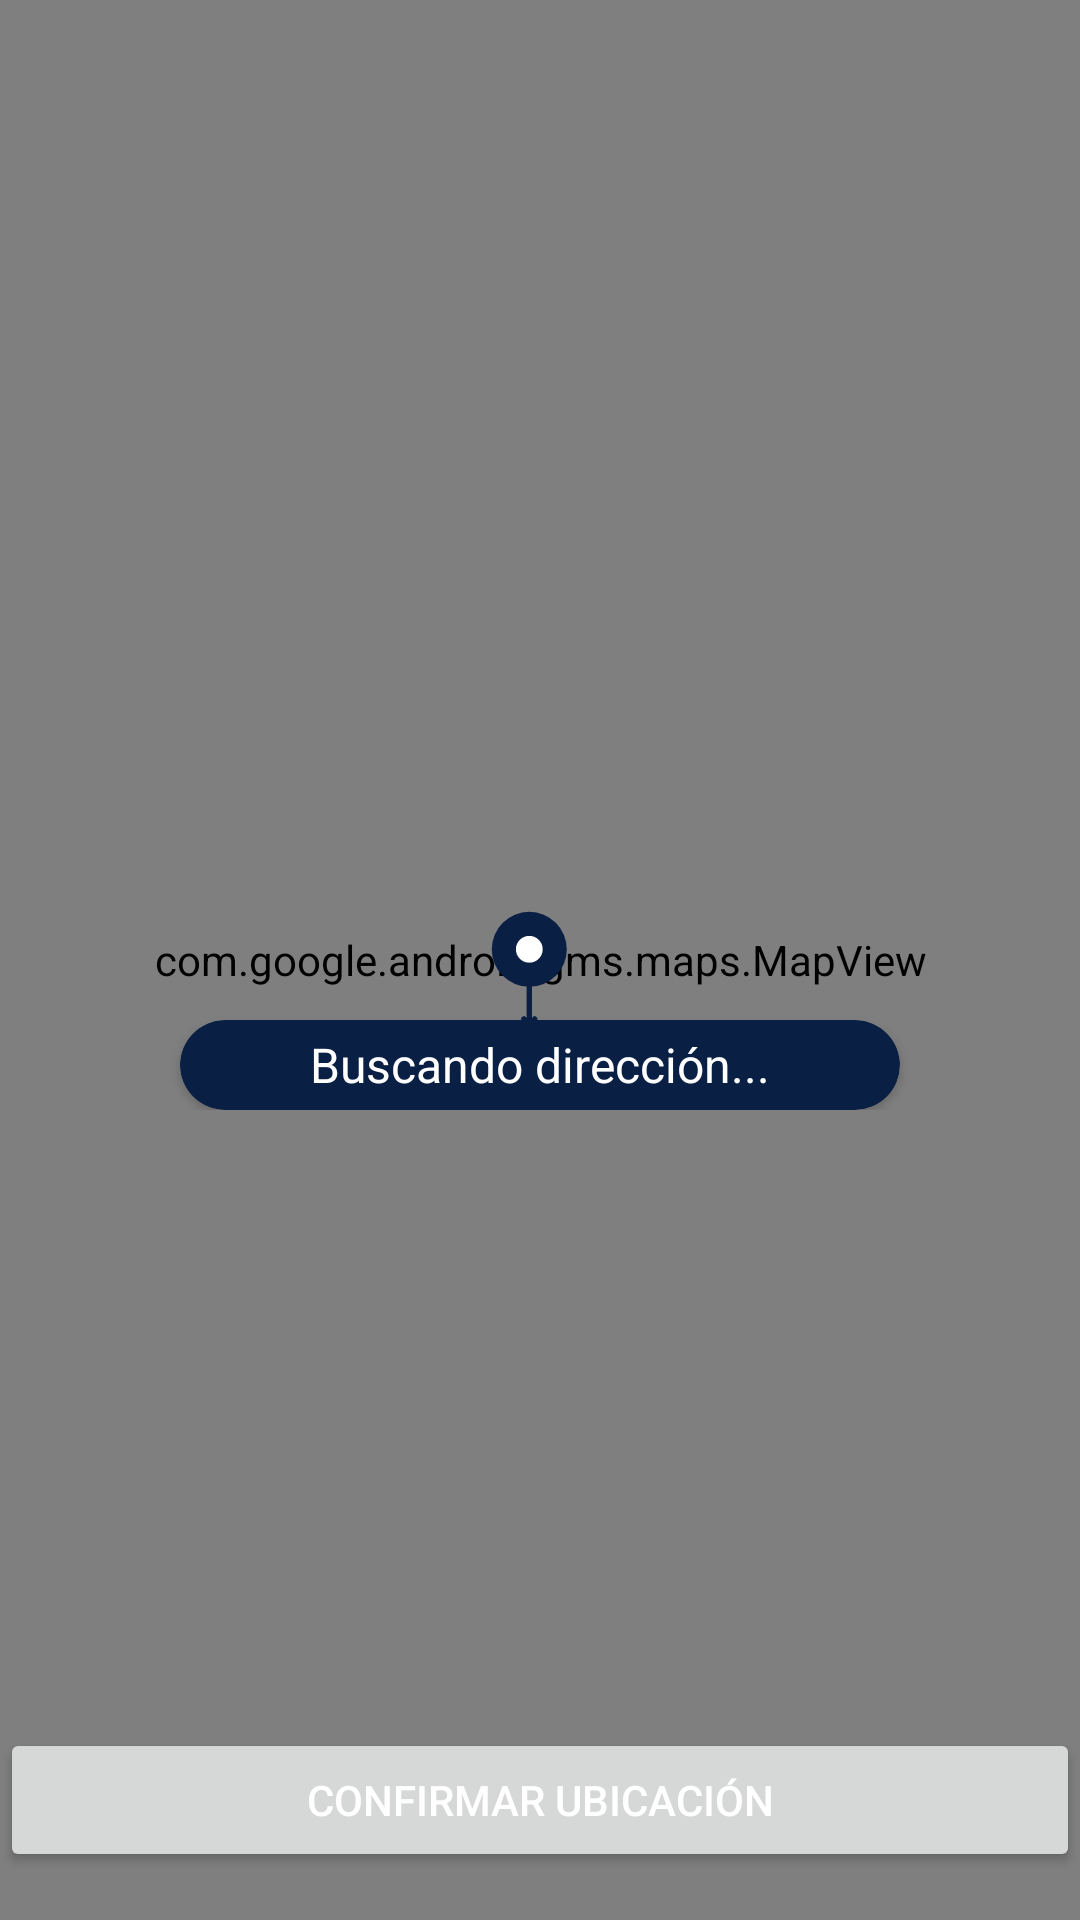

Produce the Android XML layout that renders to this screen, including the resource entries it uses.
<!-- AndroidManifest.xml: application theme Theme.EnRuta -->
<!-- res/layout/bottom_sheet_mapa_direccion.xml -->
<?xml version="1.0" encoding="utf-8"?>
<FrameLayout
    xmlns:android="http://schemas.android.com/apk/res/android"
    android:layout_width="match_parent"
    android:layout_height="match_parent">

    
    <com.google.android.gms.maps.MapView
        android:id="@+id/mapViewDireccion"
        android:layout_width="match_parent"
        android:layout_height="match_parent"/>

    
    <ImageView
        android:id="@+id/iv_marker_center"
        android:layout_width="50dp"
        android:layout_height="50dp"
        android:layout_gravity="center"
        android:src="@drawable/ic_marker_center"/>

    
    <FrameLayout
        android:layout_width="match_parent"
        android:layout_height="wrap_content"
        android:layout_gravity="top">

        <include layout="@layout/view_direccion_mapa" />
    </FrameLayout>

    <Button
        android:id="@+id/btnConfirmarDireccion"
        android:layout_width="match_parent"
        android:layout_height="wrap_content"
        android:text="Confirmar ubicación"
        android:textColor="@android:color/white"
        android:layout_gravity="bottom|center_horizontal"
        android:layout_marginBottom="16dp"/>

</FrameLayout>
<!-- res/layout/view_direccion_mapa.xml (included above) -->
<?xml version="1.0" encoding="utf-8"?>
<LinearLayout xmlns:android="http://schemas.android.com/apk/res/android"
    xmlns:app="http://schemas.android.com/apk/res-auto"
    android:orientation="vertical"
    android:gravity="center_horizontal"
    android:layout_width="match_parent"
    android:layout_height="match_parent">

    <androidx.cardview.widget.CardView
        android:id="@+id/cardDireccionMapa"
        android:layout_width="240dp"
        android:layout_height="30dp"
        android:layout_marginTop="340dp"
        android:elevation="6dp"
        android:backgroundTint="@color/blue_logo"
        app:cardCornerRadius="15dp"
        android:padding="12dp">

        <LinearLayout
            android:orientation="horizontal"
            android:gravity="center"
            android:layout_width="match_parent"
            android:layout_height="match_parent">

        <TextView
            android:id="@+id/tvDireccionMapa"
            android:layout_width="wrap_content"
            android:layout_height="wrap_content"
            android:text="Buscando dirección..."
            android:textSize="16sp"
            android:textColor="@color/white"
            android:maxLines="2"
            android:ellipsize="end"
            android:backgroundTint="@null"/>

        </LinearLayout>
    </androidx.cardview.widget.CardView>

</LinearLayout>
<!-- resources referenced by this layout -->
<resources>
  <color name="blue_logo">#0A1F44</color>
  <color name="white">#FFFFFFFF</color>
  <!-- drawable ic_marker_center (drawable) -->
  <vector xmlns:android="http://schemas.android.com/apk/res/android"
      android:width="64dp"
      android:height="64dp"
      android:viewportWidth="28"
      android:viewportHeight="28">
  
      
      <path
          android:fillColor="@color/blue_logo"
          android:pathData="M12,12m-7,0a7,7 0 1,0 14,0a7,7 0 1,0 -14,0" />
  
      
      <path
          android:fillColor="#FFFFFF"
          android:pathData="M12,12m-2.5,0a2.5,2.5 0 1,0 5,0a2.5,2.5 0 1,0 -5,0" />
  
      
      <path
          android:strokeColor="@color/blue_logo"
          android:strokeWidth="1"
          android:pathData="M12,19 L12,26"
          android:fillAlpha="0"
          android:strokeLineCap="round" />
  
      
      <path
          android:strokeColor="@color/blue_logo"
          android:strokeWidth="1"
          android:pathData="M12,26 L11,25 M12,26 L13,25"
          android:fillAlpha="0"
          android:strokeLineCap="round" />
  
  </vector>
  <style name="Theme.EnRuta" parent="Base.Theme.EnRuta" />
  <style name="Base.Theme.EnRuta" parent="Theme.Material3.DayNight.NoActionBar">
          
          
      </style>
</resources>
